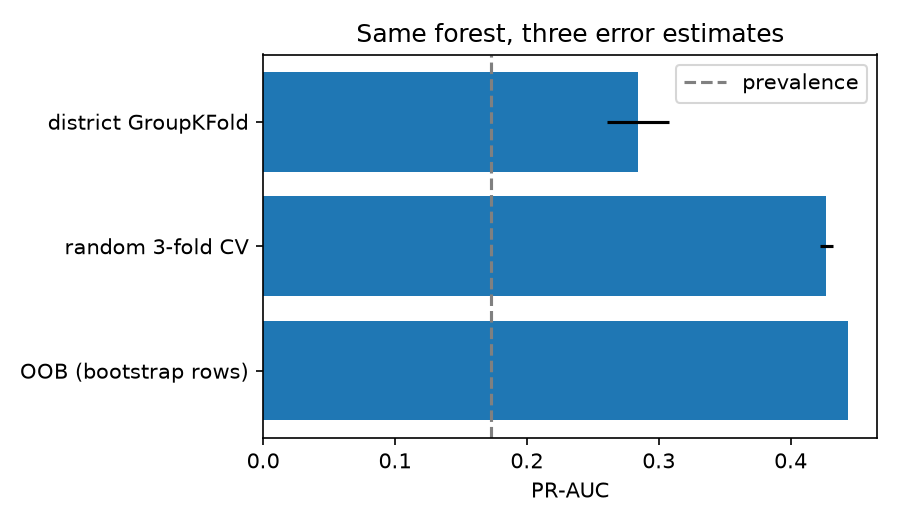

Data behind this chart, as committed beside it:
estimate, pr_auc, sd, prevalence
OOB (bootstrap rows), 0.4437, 0.0, 0.1728
random 3-fold CV, 0.427, 0.004833, 0.1728
district GroupKFold, 0.2842, 0.0238, 0.1728
